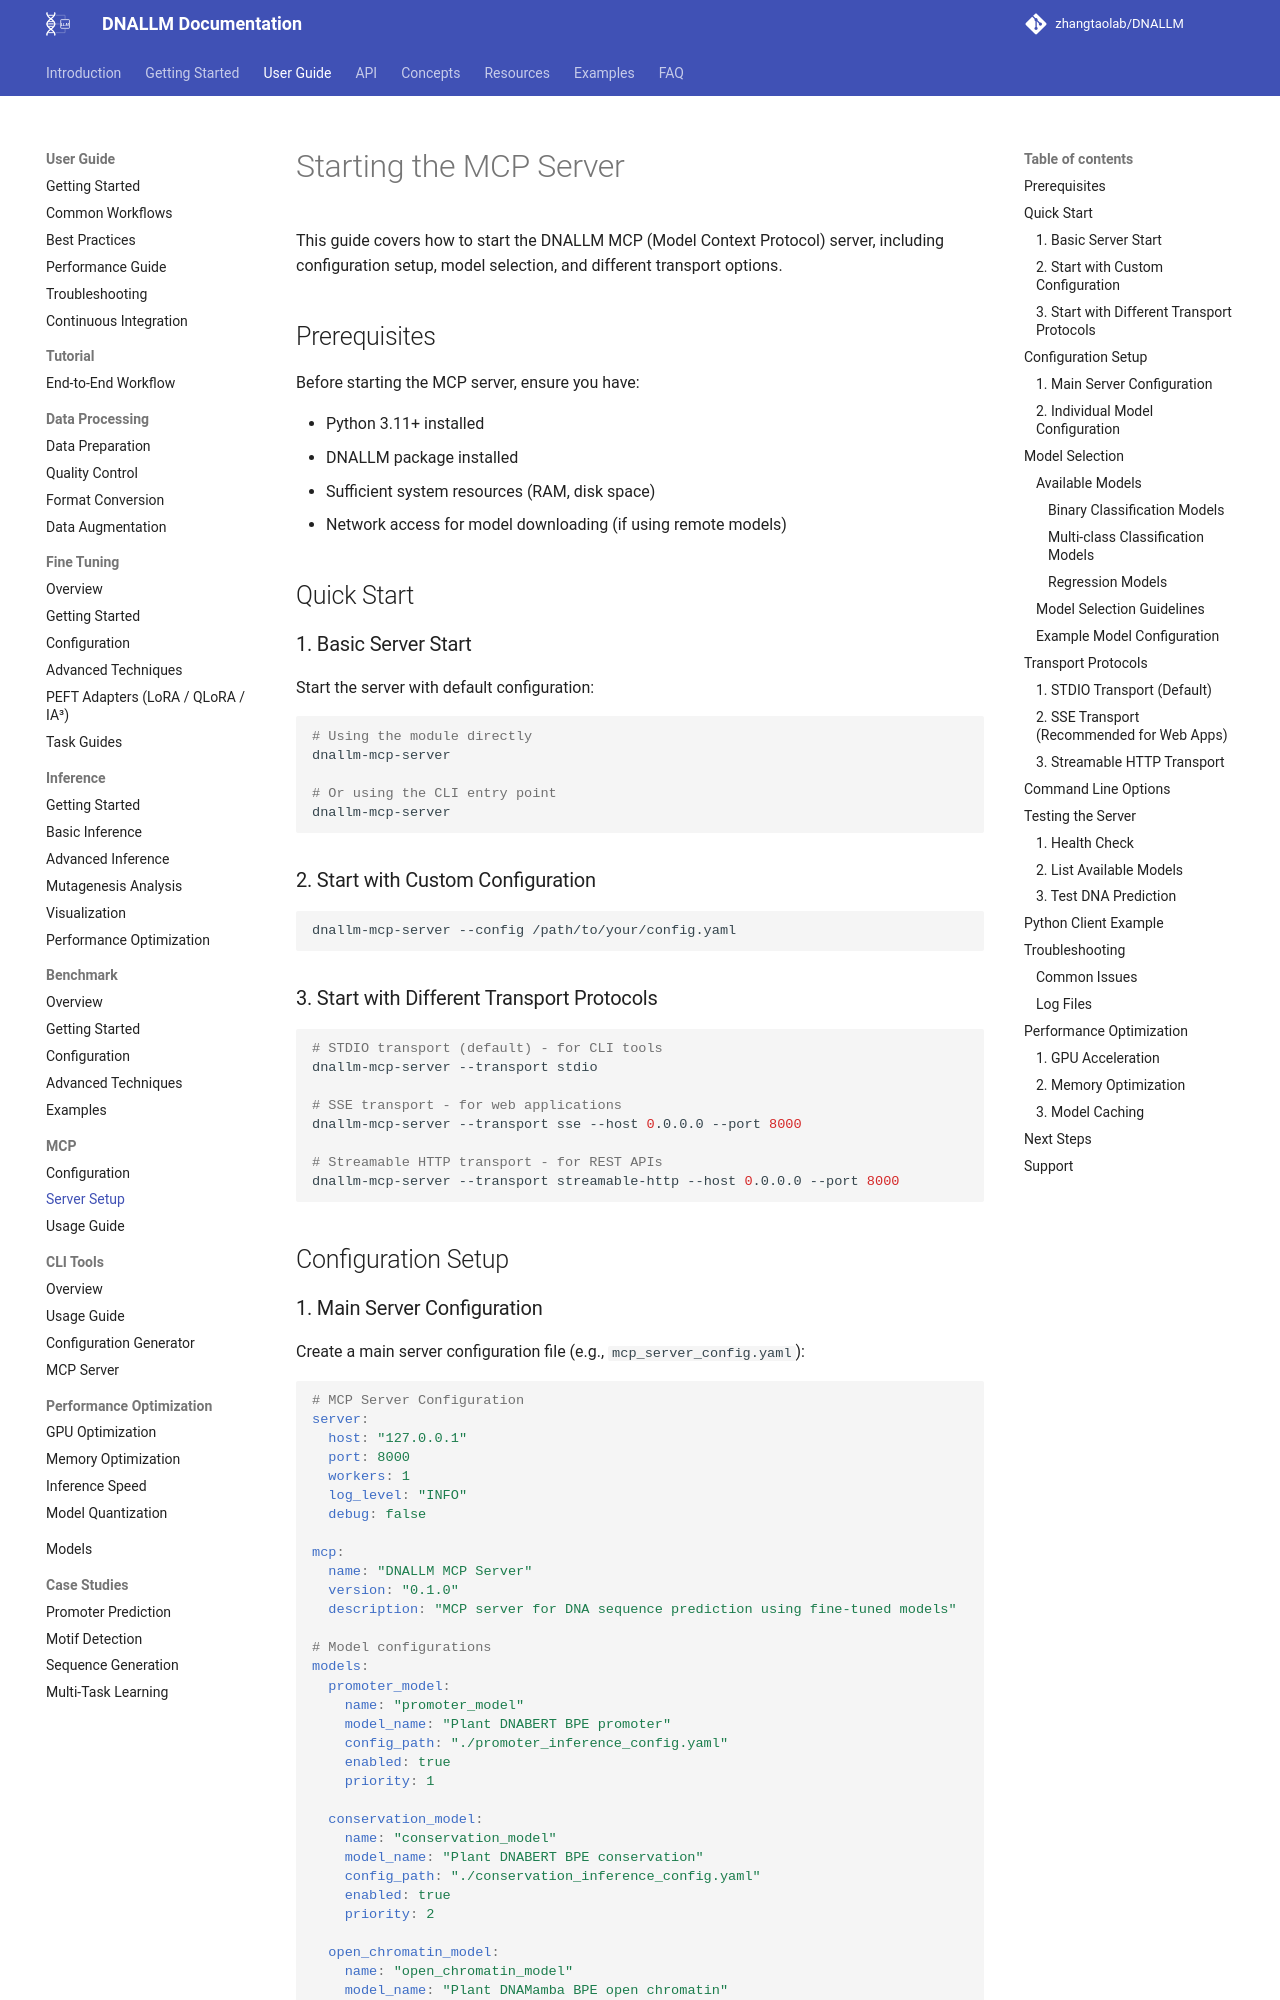

repository: zhangtaolab/DNALLM · page: user_guide/mcp/startserver/index.html · generator: mkdocs

# Starting the MCP Server

This guide covers how to start the DNALLM MCP (Model Context Protocol) server, including configuration setup, model selection, and different transport options.

## Prerequisites

Before starting the MCP server, ensure you have:

- Python 3.11+ installed
- DNALLM package installed
- Sufficient system resources (RAM, disk space)
- Network access for model downloading (if using remote models)

## Quick Start

### 1. Basic Server Start

Start the server with default configuration:

```bash
# Using the module directly
dnallm-mcp-server

# Or using the CLI entry point
dnallm-mcp-server
```

### 2. Start with Custom Configuration

```bash
dnallm-mcp-server --config /path/to/your/config.yaml
```

### 3. Start with Different Transport Protocols

```bash
# STDIO transport (default) - for CLI tools
dnallm-mcp-server --transport stdio

# SSE transport - for web applications
dnallm-mcp-server --transport sse --host 0.0.0.0 --port 8000

# Streamable HTTP transport - for REST APIs
dnallm-mcp-server --transport streamable-http --host 0.0.0.0 --port 8000
```

## Configuration Setup
